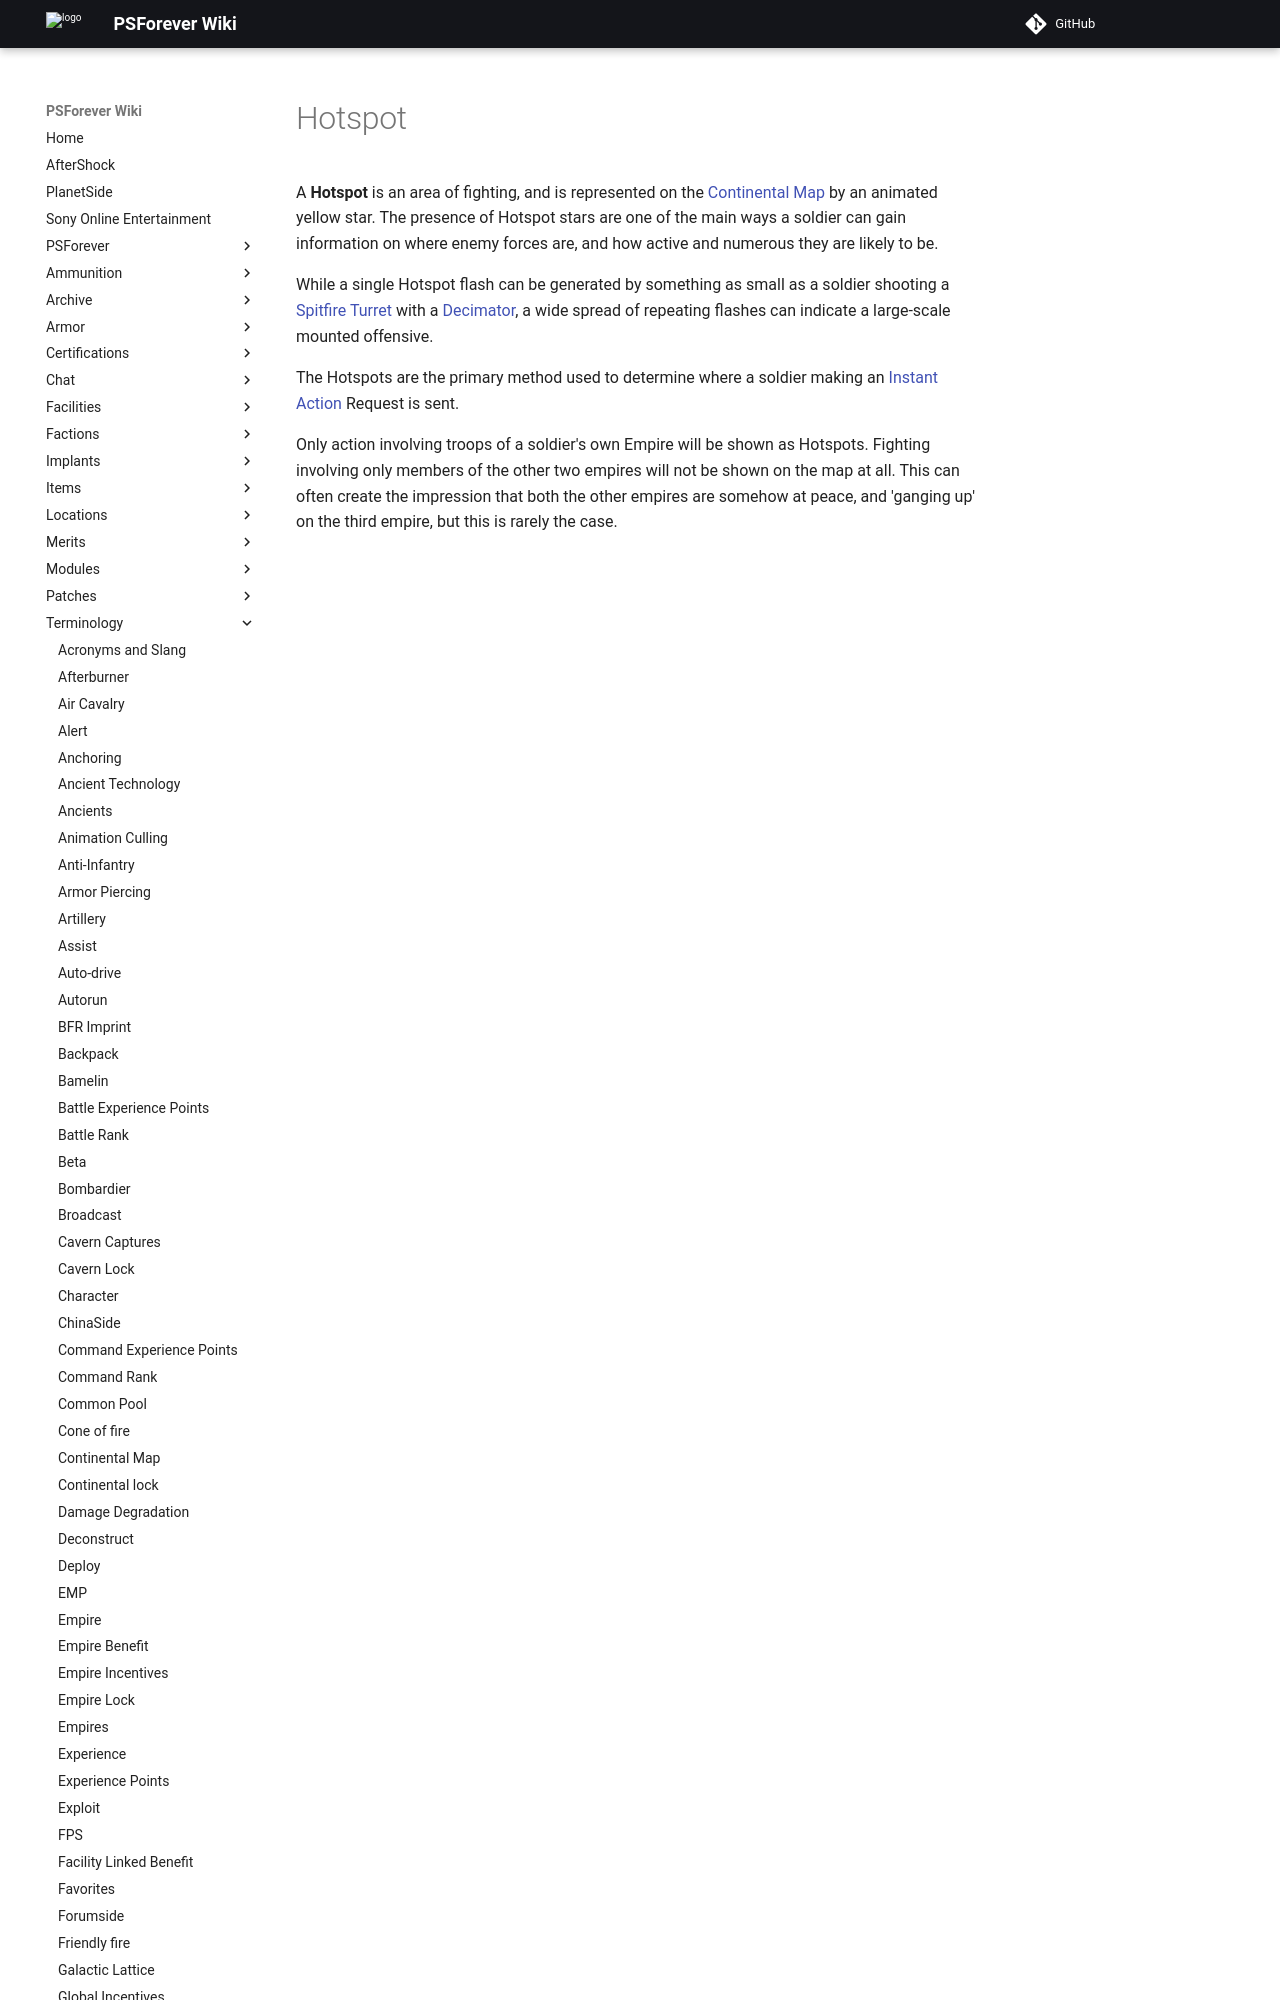

repository: psforever/wiki · page: terminology/Hotspot/index.html · generator: mkdocs

# Hotspot

A **Hotspot** is an area of fighting, and is represented on the
[Continental Map](Continental_Map.md) by an animated yellow star. The
presence of Hotspot stars are one of the main ways a soldier can gain
information on where enemy forces are, and how active and numerous they are
likely to be.
